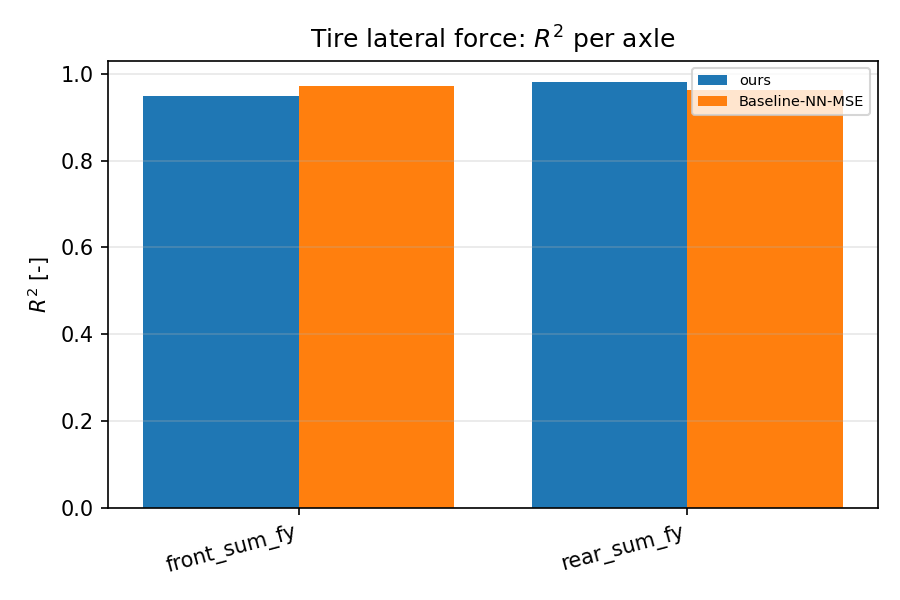

Source data for this figure (header and first rows):
scenario, category, value
ours, front_sum_fy, 0.949
ours, rear_sum_fy, 0.981
Baseline-NN-MSE, front_sum_fy, 0.973
Baseline-NN-MSE, rear_sum_fy, 0.963
